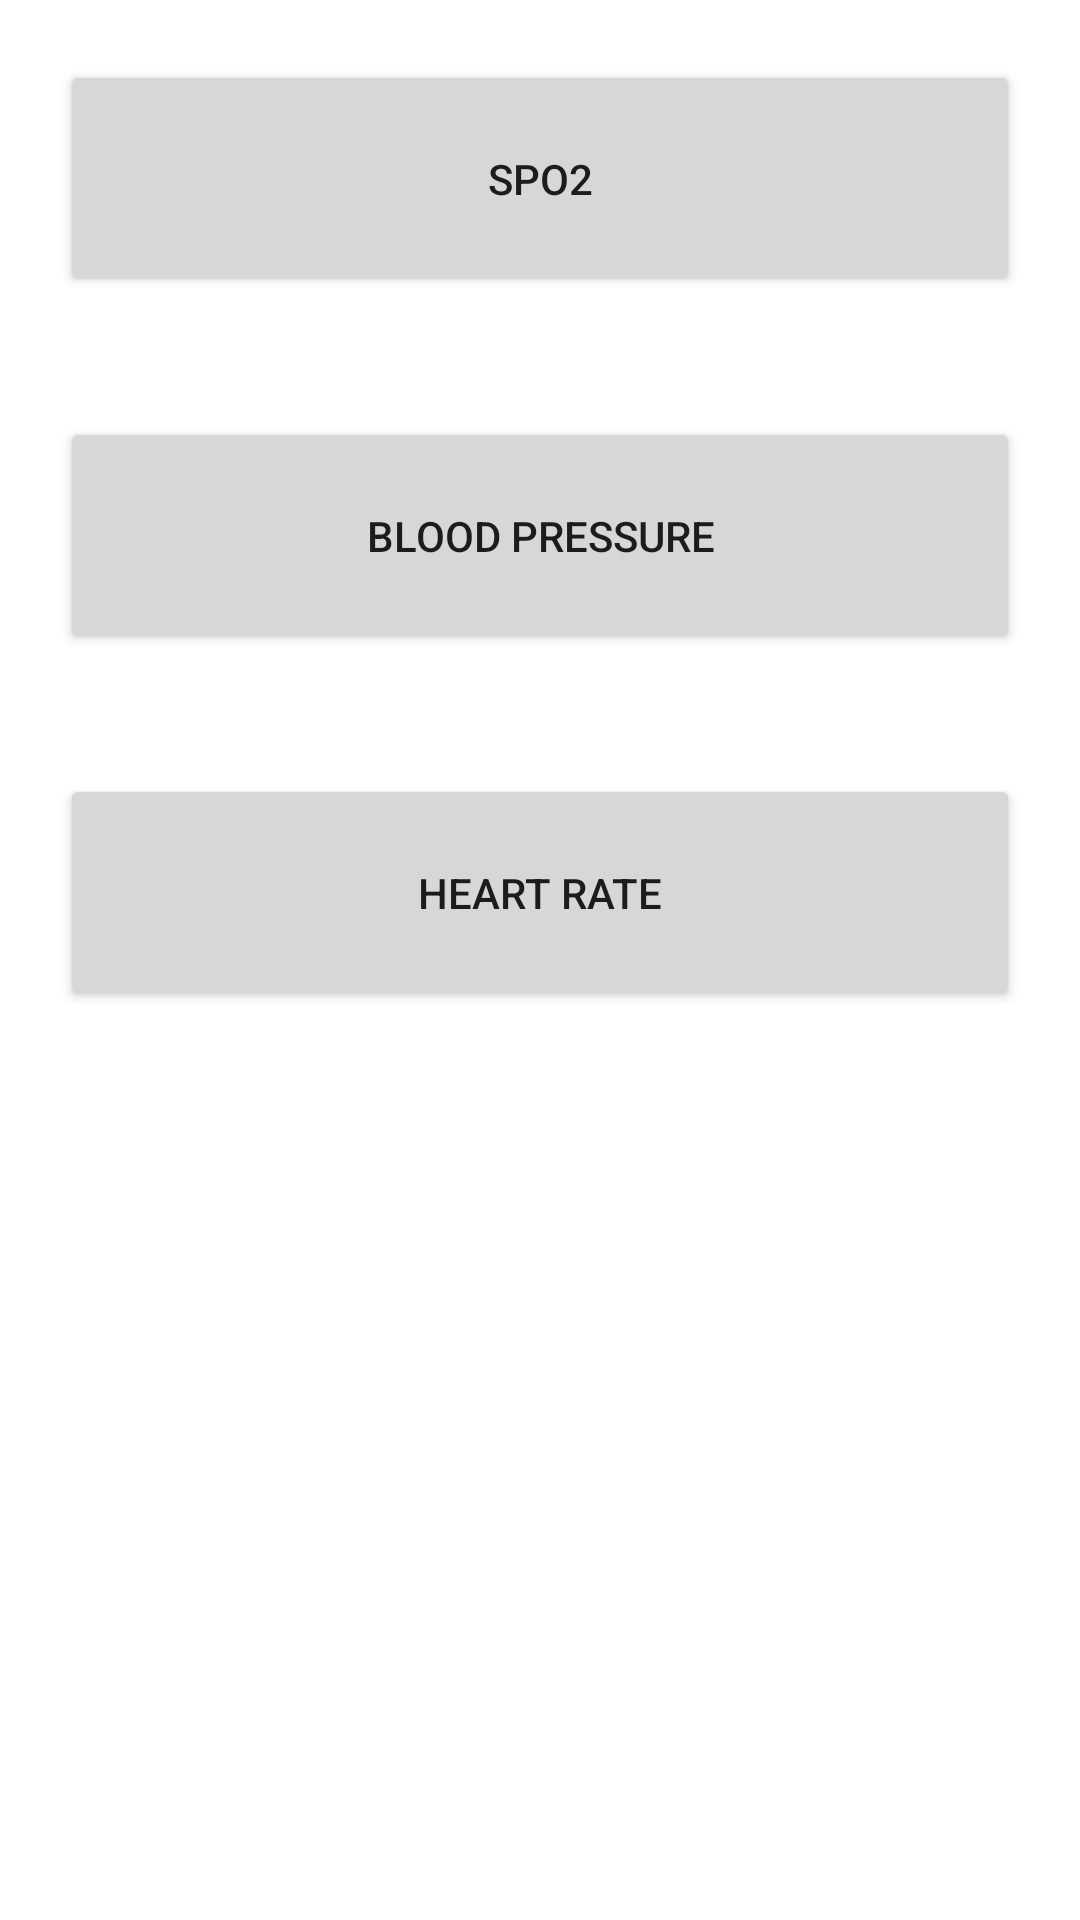

Write the Android layout XML for this screen, with the resource values it uses.
<!-- AndroidManifest.xml: application theme Theme.Vitalytics -->
<!-- res/layout/dashboard.xml -->
<?xml version="1.0" encoding="utf-8"?>

<RelativeLayout xmlns:android="http://schemas.android.com/apk/res/android"
    xmlns:tools="http://schemas.android.com/tools"
    android:layout_width="match_parent"
    android:layout_height="match_parent">

    <Button
        android:id="@+id/buttonOxygen"
        android:layout_width="match_parent"
        android:layout_height="wrap_content"
        android:layout_marginStart="20dp"
        android:layout_marginLeft="20dp"
        android:layout_marginTop="20dp"
        android:layout_marginEnd="20dp"
        android:layout_marginRight="20dp"
        android:layout_marginBottom="20dp"
        android:padding="30dp"
        android:text="SPO2"
        tools:layout_editor_absoluteX="132dp"
        tools:layout_editor_absoluteY="132dp" />

    <Button
        android:id="@+id/buttonBlood"
        android:layout_width="match_parent"
        android:layout_height="wrap_content"
        android:text="Blood Pressure"
        tools:layout_editor_absoluteX="133dp"
        tools:layout_editor_absoluteY="206dp"
        android:layout_below="@+id/buttonOxygen"
        android:layout_margin="20dp"
        android:padding="30dp" />

    <Button
        android:id="@+id/buttonHeart"
        android:layout_width="match_parent"
        android:layout_height="wrap_content"
        android:text="Heart Rate"
        tools:layout_editor_absoluteX="139dp"
        tools:layout_editor_absoluteY="275dp"
        android:layout_below="@+id/buttonBlood"
        android:layout_margin="20dp"
        android:padding="30dp" />
</RelativeLayout>
<!-- resources referenced by this layout -->
<resources>
  <style name="Theme.Vitalytics" parent="Theme.MaterialComponents.DayNight.DarkActionBar">
          
          <item name="colorPrimary">@color/purple_500</item>
          <item name="colorPrimaryVariant">@color/purple_700</item>
          <item name="colorOnPrimary">@color/white</item>
          
          <item name="colorSecondary">@color/teal_200</item>
          <item name="colorSecondaryVariant">@color/teal_700</item>
          <item name="colorOnSecondary">@color/black</item>
          
          <item name="android:statusBarColor" tools:targetApi="21">?attr/colorPrimaryVariant</item>
          
      </style>
  <color name="purple_500">#FF6200EE</color>
  <color name="purple_700">#FF3700B3</color>
  <color name="white">#FFFFFFFF</color>
  <color name="teal_200">#FF03DAC5</color>
  <color name="teal_700">#FF018786</color>
  <color name="black">#FF000000</color>
</resources>
